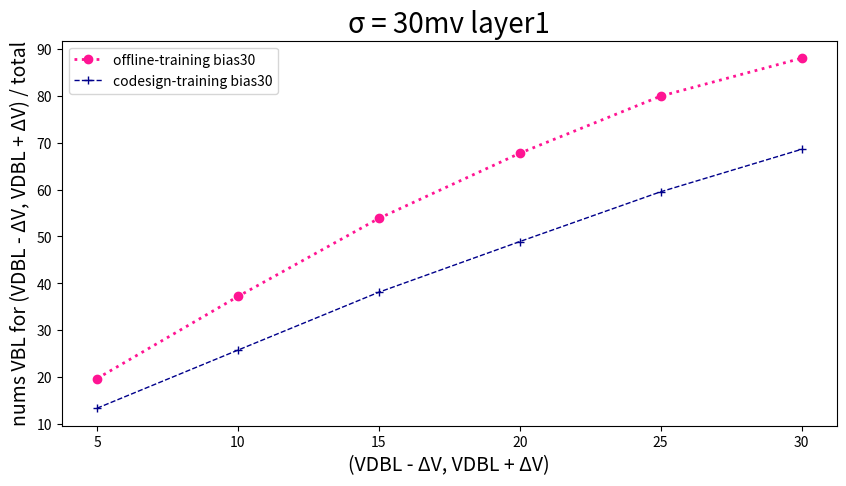

Write Python code to recreate this figure.
import pandas as pd
import matplotlib.pyplot as plt

# 读取数据
data = {
    'SA offset mv': [5, 10, 15, 20, 25, 30],
    'Offline-training bias30': [19.72,
37.21,
53.85,
67.73,
79.90,
87.98],
    'codesign-training bias30': [13.40,
25.78,
38.12,
48.91,
59.52,
68.57],
}

plt.figure(figsize=(10, 5))  # 设置画布的尺寸
plt.title('σ = 30mv layer1', fontsize=20)  # 标题，并设定字号大小
plt.xlabel(u'(VDBL - ΔV, VDBL + ΔV)', fontsize=14)  # 设置x轴，并设定字号大小
plt.ylabel(u'nums VBL for (VDBL - ΔV, VDBL + ΔV) / total', fontsize=14)  # 设置y轴，并设定字号大小

# color：颜色，linewidth：线宽，linestyle：线条类型，label：图例，marker：数据点的类型
plt.plot(data['SA offset mv'], data['Offline-training bias30'], color="deeppink", linewidth=2, linestyle=':', label='offline-training bias30', marker='o')
plt.plot(data['SA offset mv'], data['codesign-training bias30'], color="darkblue", linewidth=1, linestyle='--', label='codesign-training bias30', marker='+')


plt.legend(loc=2)  # 图例展示位置，数字代表第几象限
plt.show()  # 显示图像